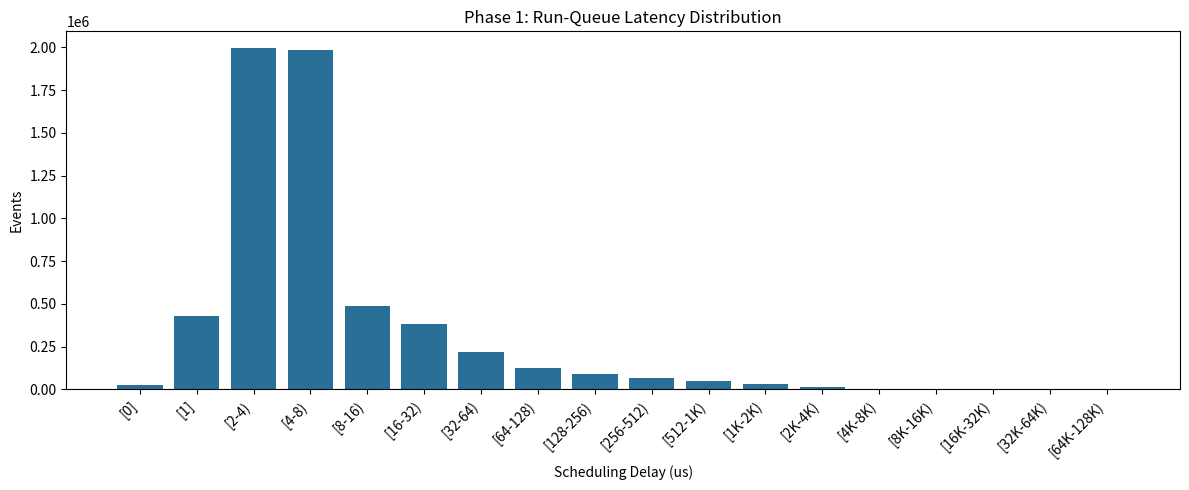

The matplotlib source for this figure: (Note: this script raises an exception after producing the figure.)
import matplotlib.pyplot as plt


def save_bar(labels, values, title, xlabel, ylabel, out_file, figsize=(12, 5), horizontal=False):
    plt.figure(figsize=figsize)
    if horizontal:
        items = sorted(zip(labels, values), key=lambda item: item[1])
        sorted_labels = [item[0] for item in items]
        sorted_values = [item[1] for item in items]
        plt.barh(sorted_labels, sorted_values, color="#2a9d8f")
    else:
        plt.bar(labels, values, color="#2a6f97")
        plt.xticks(rotation=45, ha="right")

    plt.title(title)
    plt.xlabel(xlabel)
    plt.ylabel(ylabel)
    plt.tight_layout()
    plt.savefig(out_file, dpi=300)
    plt.show()


def main():
    # 1) Run queue latency
    runq_labels = [
        "[0]", "[1]", "[2-4)", "[4-8)", "[8-16)", "[16-32)", "[32-64)",
        "[64-128)", "[128-256)", "[256-512)", "[512-1K)", "[1K-2K)",
        "[2K-4K)", "[4K-8K)", "[8K-16K)", "[16K-32K)", "[32K-64K)",
        "[64K-128K)",
    ]
    runq_values = [26077, 430432, 1994612, 1982626, 487429, 384084, 219752, 127691, 92830, 65425, 51493, 30879, 11590, 2690, 378, 9, 12, 4170]
    save_bar(runq_labels, runq_values, "Phase 1: Run-Queue Latency Distribution", "Scheduling Delay (us)", "Events", "results/phase1_run_queue_plot.png")

    # 2) TCP send latency
    tcp_labels = [
        "[0]", "[1]", "[2-4)", "[4-8)", "[8-16)", "[16-32)", "[32-64)",
        "[64-128)", "[128-256)", "[256-512)", "[512-1K)", "[1K-2K)",
        "[2K-4K)", "[4K-8K)", "[8K-16K)", "[16K-32K)", "[32K-64K)",
        "[64K-128K)",
    ]
    tcp_values = [4, 91, 715, 1992, 15780, 157541, 204588, 83863, 11568, 494, 162, 96, 42, 7, 0, 0, 0, 23]
    save_bar(tcp_labels, tcp_values, "Phase 1: TCP Send Latency Distribution", "Latency Bucket (us)", "Events", "results/phase1_tcp_send_plot.png")

    # 3) TCP retransmits by process
    retrans_labels = [
        "dockerd", "Chrome_IOThread", "AudioOutputDevi", "alsa-source-USB", "VideoFrameCompo",
        "ksoftirqd/2", "kubelet", "ksoftirqd/0", "Compositor", "kube-apiserver",
        "avahi-daemon", "ThreadPoolForeg", "swapper/6", "chrome", "wrk", "CodecWorker",
        "etcd", "VizCompositorTh", "swapper/1", "swapper/4", "ksoftirqd/4", "Xorg",
        "desktopCaptureT", "swapper/5", "swapper/0", "swapper/2", "swapper/3",
        "swapper/7", "python",
    ]
    retrans_values = [1, 1, 1, 1, 1, 1, 1, 1, 1, 1, 1, 2, 2, 2, 2, 2, 2, 3, 3, 3, 3, 3, 3, 3, 3, 4, 4, 7, 16]
    save_bar(retrans_labels, retrans_values, "Phase 1: TCP Retransmits by Process", "Retransmits", "Process", "results/phase1_tcp_retransmit_plot.png", figsize=(12, 8), horizontal=True)

    # 4) Socket drops by process
    drop_labels = [
        "VideoFrameCompo", "systemd", "AudioProcessing", "systemd-resolve", "cups-browsed", "redis-server",
        "curl", "Xorg", "swapper/0", "swapper/6", "gfx", "code", "cron", "minikube",
        "desktopCaptureT", "swapper/3", "swapper/1", "swapper/7", "avahi-daemon", "swapper/5",
        "Compositor", "sudo", "getent", "CodecWorker", "VizCompositorTh", "Chrome_ChildIOT",
        "ThreadPoolSingl", "ThreadPoolServi", "etcd", "kube-controller", "Chrome_IOThread", "chrome",
        "ThreadPoolForeg", "kube-apiserver", "kube-scheduler", "coredns", "calico-node", "ksoftirqd/6",
        "ksoftirqd/0", "ksoftirqd/5", "ksoftirqd/2", "ksoftirqd/3", "ksoftirqd/1", "ksoftirqd/4",
        "kubelet", "kworker/u32:1", "kworker/u32:3", "ksoftirqd/7", "kworker/u32:2", "irq/81-rtw88_pc",
        "python", "wrk",
    ]
    drop_values = [1, 1, 1, 1, 1, 1, 2, 2, 2, 2, 2, 2, 2, 2, 3, 3, 4, 4, 4, 4, 4, 6, 6, 6, 7, 8, 9, 9, 10, 17, 24, 25, 41, 204, 222, 239, 286, 328, 344, 345, 374, 375, 389, 398, 480, 529, 653, 827, 1390, 15895, 28134, 33280]
    save_bar(drop_labels, drop_values, "Phase 1: Socket Drops by Process", "Drops", "Process", "results/phase1_socket_drop_plot.png", figsize=(12, 10), horizontal=True)

    # 5) Redis RTT approximation
    redis_labels = [
        "[32-64)", "[64-128)", "[128-256)", "[256-512)", "[512-1K)", "[1K-2K)", "[2K-4K)",
        "[4K-8K)", "[8K-16K)", "[16K-32K)", "[32K-64K)", "[64K-128K)", "[128K-256K)",
        "[256K-512K)", "[512K-1M)", "[1M-2M)", "[2M-4M)", "[4M-8M)", "[8M-16M)", "[16M-32M)",
    ]
    redis_values = [214, 37709, 80627, 52702, 11595, 4525, 1236, 300, 17, 0, 13, 5275, 0, 0, 0, 1, 1, 5, 7, 3]
    save_bar(redis_labels, redis_values, "Phase 1: Redis Path RTT Approximation", "Latency Bucket (us)", "Events", "results/phase1_redis_rtt_plot.png")


if __name__ == "__main__":
    main()
